Photos from the image-classification dataset "data" in the GitHub repository KyklyMachine/Coins-mint. Its 73 classes are: 1 chervonets 1923, 1 kopek 1924 to 1925, 1 kopek 1926 to 1935, 1 kopek 1935 to 1936, 1 kopek 1937 to 1946, 1 kopek 1948 to 1956, 1 kopek 1957, 1 kopek 1958, 1 kopek 1961 to 1991, 1 poltinnik 1924 to 1927, 1 ruble 1921 to 1922, 1 ruble 1924, 1 ruble 1958, 1 ruble 1961, 1 ruble 1964 to 1991, 1 ruble 1991, 10 kopeks 1921 to 1923, 10 kopeks 1924 to 1931, 10 kopeks 1931 to 1934, 10 kopeks 1935 to 1936, 10 kopeks 1937 to 1946, 10 kopeks 1948 to 1956, 10 kopeks 1957, 10 kopeks 1958, 10 kopeks 1961 to 1991, 10 rubles 1991 to 1992, 15 kopeks 1921 to 1923, 15 kopeks 1924 to 1931, 15 kopeks 1931 to 1934, 15 kopeks 1935 to 1936, 15 kopeks 1937 to 1946, 15 kopeks 1948 to 1956, 15 kopeks 1957, 15 kopeks 1958, 15 kopeks 1961 to 1991, 2 kopeks 1924 to 1925, 2 kopeks 1926 to 1935, 2 kopeks 1935 to 1936, 2 kopeks 1937 to 1946, 2 kopeks 1948 to 1956, 2 kopeks 1957, 2 kopeks 1958, 2 kopeks 1961 to 1991, 20 kopeks 1921 to 1923, 20 kopeks 1924 to 1931, 20 kopeks 1931 to 1934, 20 kopeks 1935 to 1936, 20 kopeks 1937 to 1946, 20 kopeks 1948 to 1956, 20 kopeks 1957, 20 kopeks 1961 to 1991, 3 kopeks 1924, 3 kopeks 1926 to 1935, 3 kopeks 1935 to 1936, 3 kopeks 1937 to 1946, 3 kopeks 1948 to 1956, 3 kopeks 1957, 3 kopeks 1958, 3 kopeks 1961 to 1991, 5 kopeks 1924, 5 kopeks 1926 to 1935, 5 kopeks 1935 to 1936, 5 kopeks 1937 to 1946, 5 kopeks 1948 to 1956, 5 kopeks 1957, 5 kopeks 1958, 5 kopeks 1961 to 1991, 5 rubles 1991, 50 kopeks 1921 to 1922, 50 kopeks 1961, 50 kopeks 1964 to 1991, 50 kopeks 1991, half kopek 1925 to 1928.

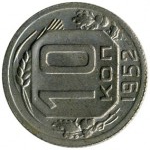
Label: 10 kopeks 1948 to 1956

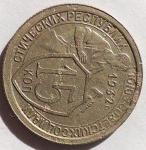
Label: 15 kopeks 1931 to 1934

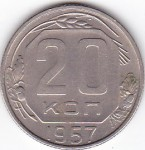
Label: 20 kopeks 1957

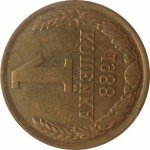
Label: 1 kopek 1961 to 1991

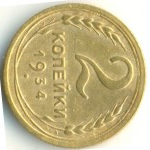
Label: 2 kopeks 1926 to 1935

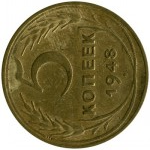
Label: 5 kopeks 1948 to 1956
